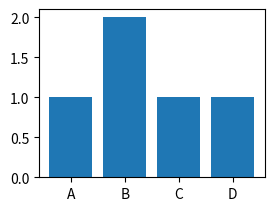

This figure's Python source:
import matplotlib.pyplot as plt
slices = [1,2,1,1]
activities = ['A','B','C','D']
plt.subplot(221)
plt.bar(activities,slices)
plt.show()
